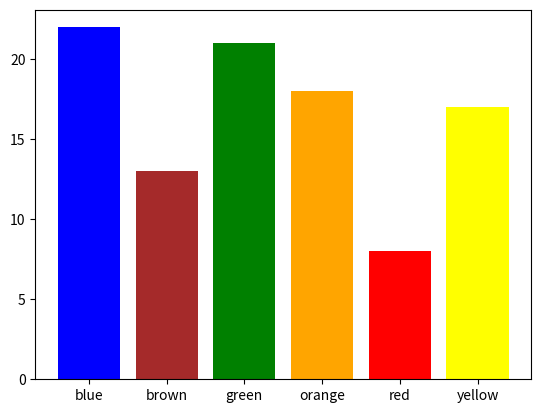

Source code (Python): (Note: this script raises an exception after producing the figure.)
# Create a list called 'rain_observations' and enter in the variables
# from the chart above
rain_observations = [3.2,2.8,9.6,0,1.2,14.2,2.5]
print(rain_observations)

# How would you take all of these observations and take the sum divide by
# the total to determine the mean?

# We can get the total number of observations by asking python what is the 
# 'length' of the list

print(len(rain_observations))

# printing the answer is nice, but let's save it. 

number_of_observations = len(rain_observations)

# Now we need to take the sum of all of the observations.
# to get an element from a list, we can call it by its index
# remember, the list is indexed from 0..n where n is the last element
# so...

print('the first observation is',rain_observations[0])
print('the second observation is',rain_observations[1])

# how would you calculate the sum of all the observations?

sum_of_observations = rain_observations[0]+rain_observations[1]

# given the sum of the observations and the number of observations...

mean_observation = '?'


import numpy
mean_observation = numpy.mean(rain_observations)
print('mean observation is',mean_observation)



# Assume that we are going to enter the colors alphabetical order
# So 

Tube_0 = [22,13,21,18,8,17]

# How would you calculate the mean for the Blue M&Ms if we had 3 tubes to
# count? Hint: Tube_0[0] = 22, Tube_0[1] = 13

import numpy as np
import matplotlib.pyplot as plot
% matplotlib inline

observations = Tube_0
n = len(observations)
index = np.arange(n)
colors = ['blue',
          'brown',
          'green',
          'orange',
          'red',
          'yellow']
plot_1 = plot.bar(index,
              observations,
              color=colors,
              tick_label=colors,
              align='center')
plot.show(plot_1)
 

